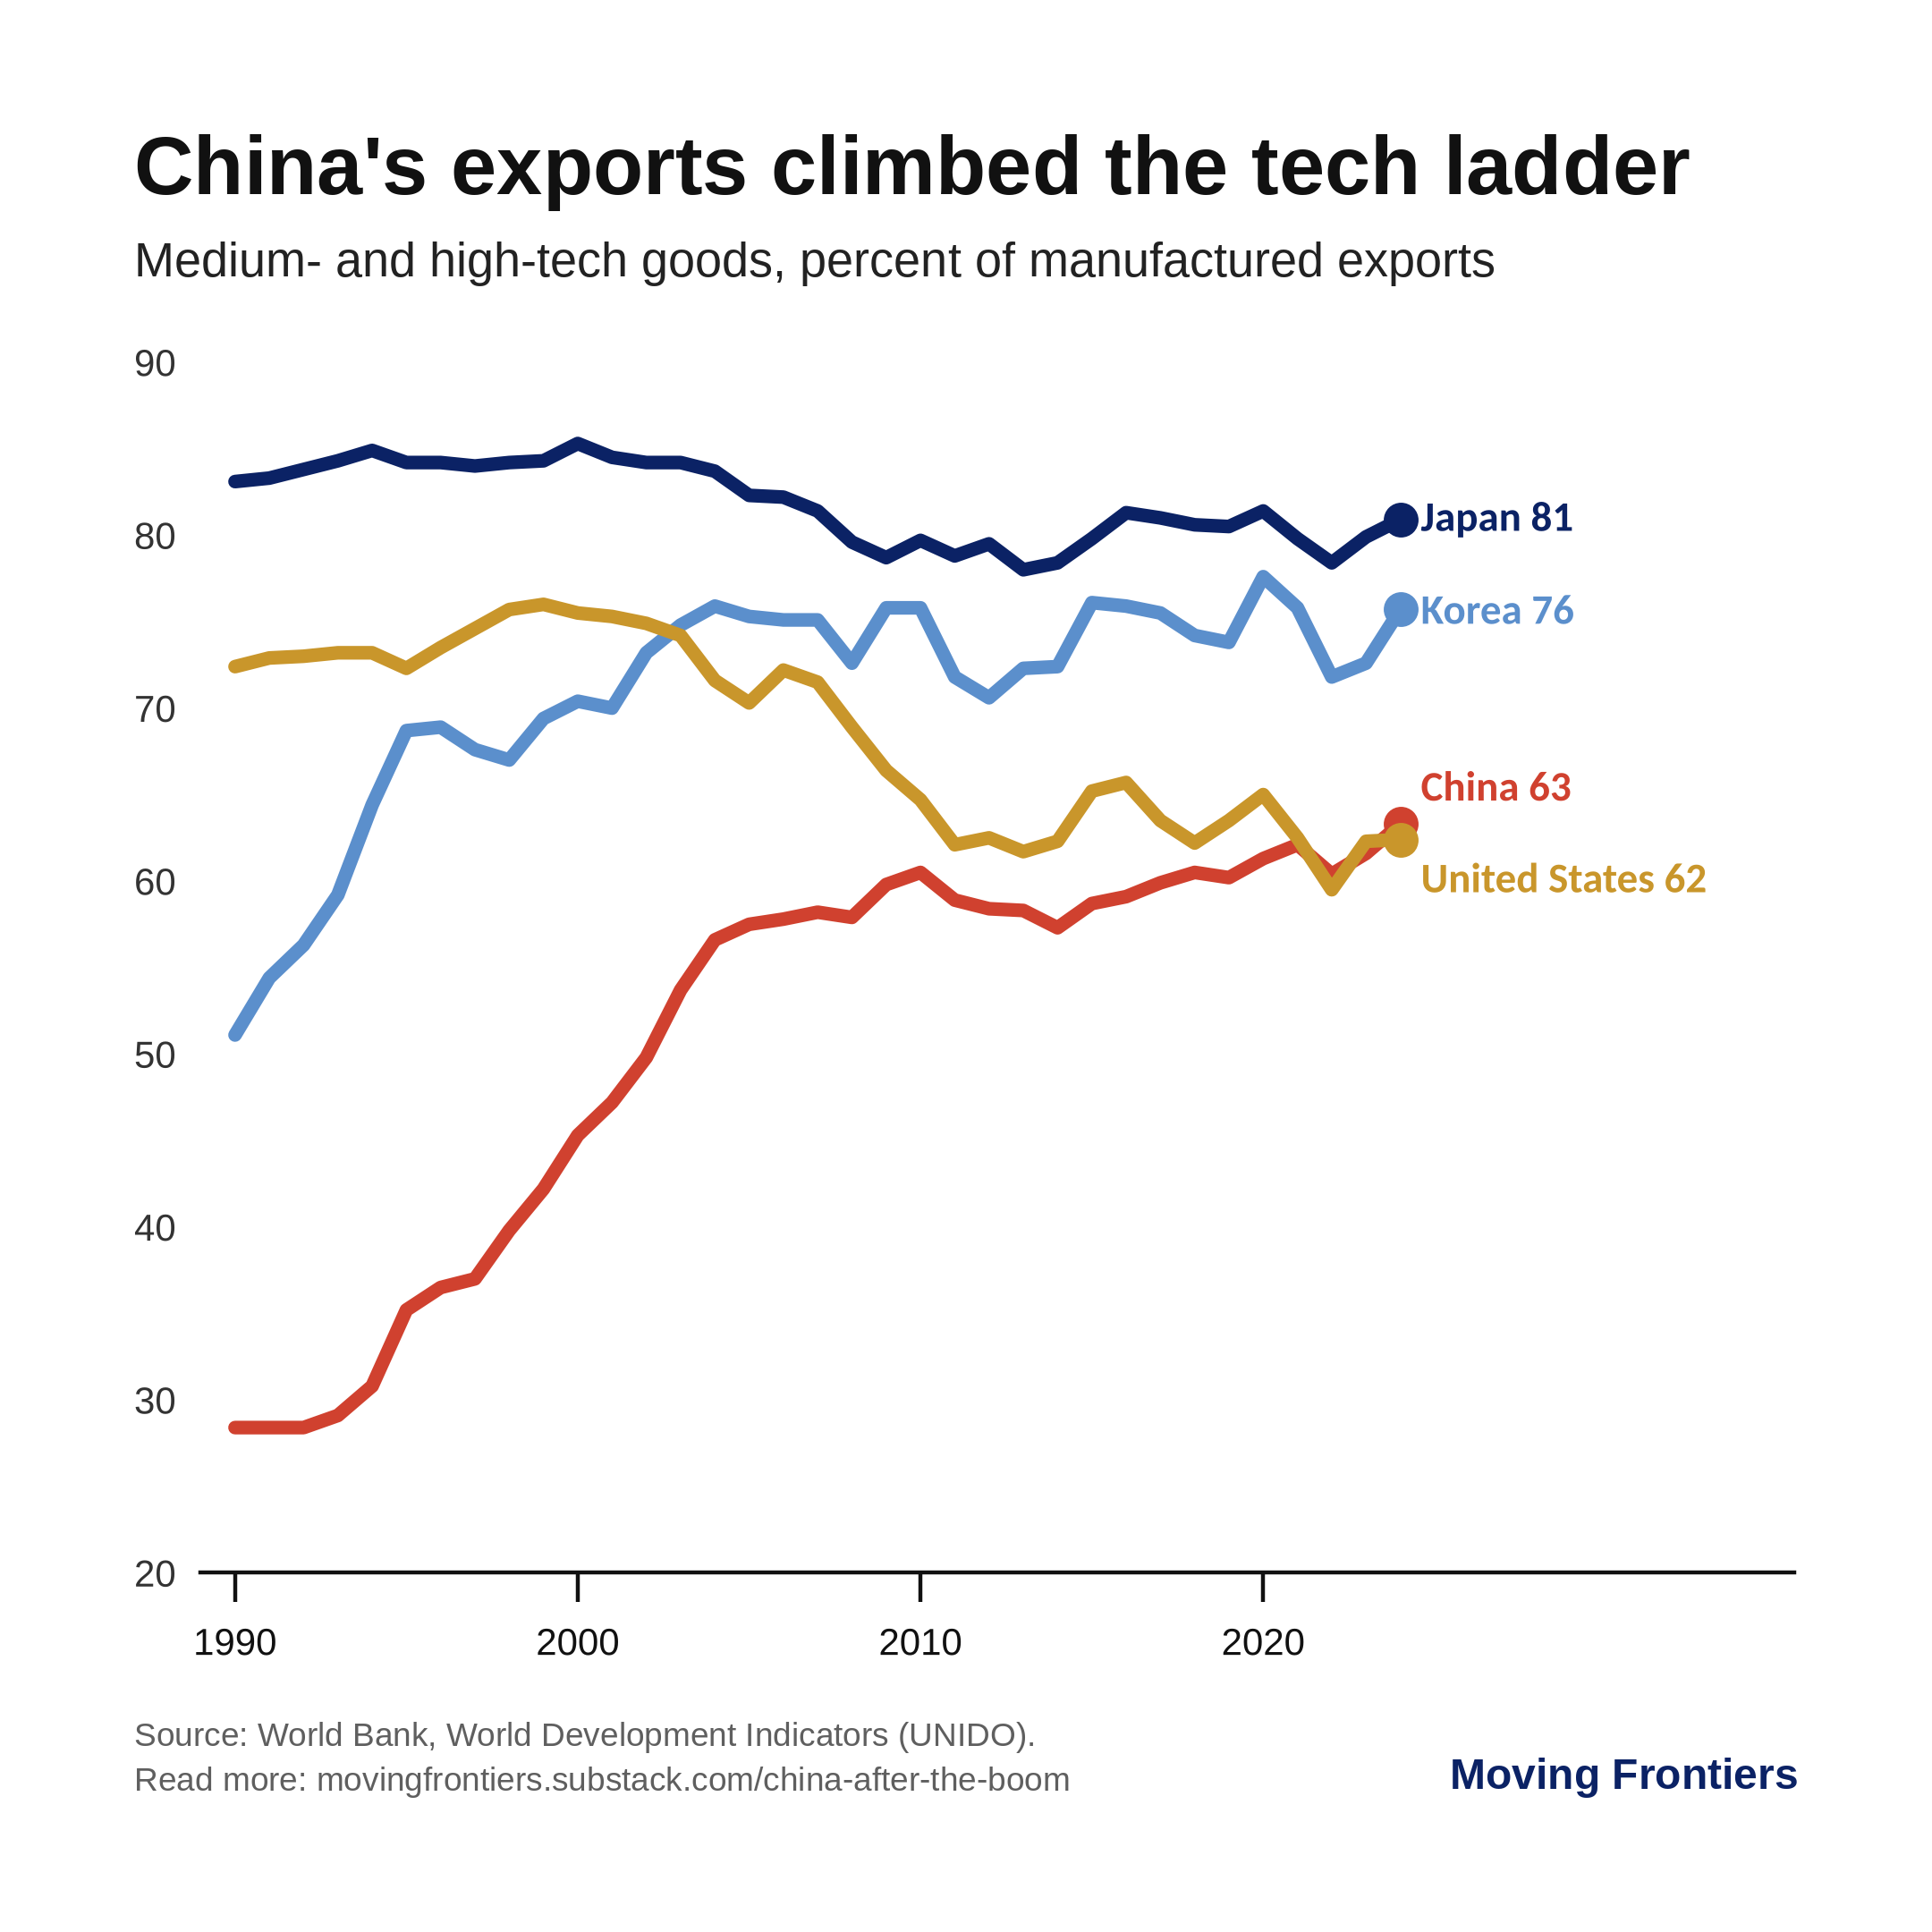

Values plotted in this chart, from the file beside it:
year, Japan, Korea, China, United States
1990, 83.1, 51.1, 28.4, 72.4
1991, 83.3, 54.4, 28.4, 72.9
1992, 83.8, 56.3, 28.4, 73.0
1993, 84.3, 59.2, 29.1, 73.2
1994, 84.9, 64.4, 30.8, 73.2
1995, 84.2, 68.7, 35.2, 72.3
1996, 84.2, 68.9, 36.5, 73.5
1997, 84.0, 67.6, 37.0, 74.6
1998, 84.2, 67.0, 39.8, 75.7
1999, 84.3, 69.4, 42.2, 76.0
2000, 85.3, 70.4, 45.3, 75.5
2001, 84.5, 70.0, 47.2, 75.3
2002, 84.2, 73.2, 49.8, 74.9
2003, 84.2, 74.8, 53.7, 74.2
2004, 83.7, 75.9, 56.6, 71.6
2005, 82.3, 75.3, 57.5, 70.3
2006, 82.2, 75.1, 57.8, 72.2
2007, 81.4, 75.1, 58.2, 71.5
2008, 79.6, 72.6, 57.9, 68.9
2009, 78.7, 75.8, 59.8, 66.4
2010, 79.7, 75.8, 60.5, 64.7
2011, 78.8, 71.8, 58.9, 62.1
2012, 79.5, 70.6, 58.4, 62.5
2013, 78.0, 72.3, 58.3, 61.7
2014, 78.4, 72.4, 57.3, 62.3
2015, 79.8, 76.1, 58.7, 65.2
2016, 81.3, 75.9, 59.1, 65.7
2017, 81.0, 75.5, 59.9, 63.5
2018, 80.6, 74.2, 60.5, 62.2
2019, 80.5, 73.8, 60.2, 63.5
2020, 81.4, 77.6, 61.3, 65.0
2021, 79.8, 75.8, 62.1, 62.5
2022, 78.4, 71.8, 60.4, 59.5
2023, 79.9, 72.6, 61.6, 62.3
2024, 80.9, 75.7, 63.3, 62.4
